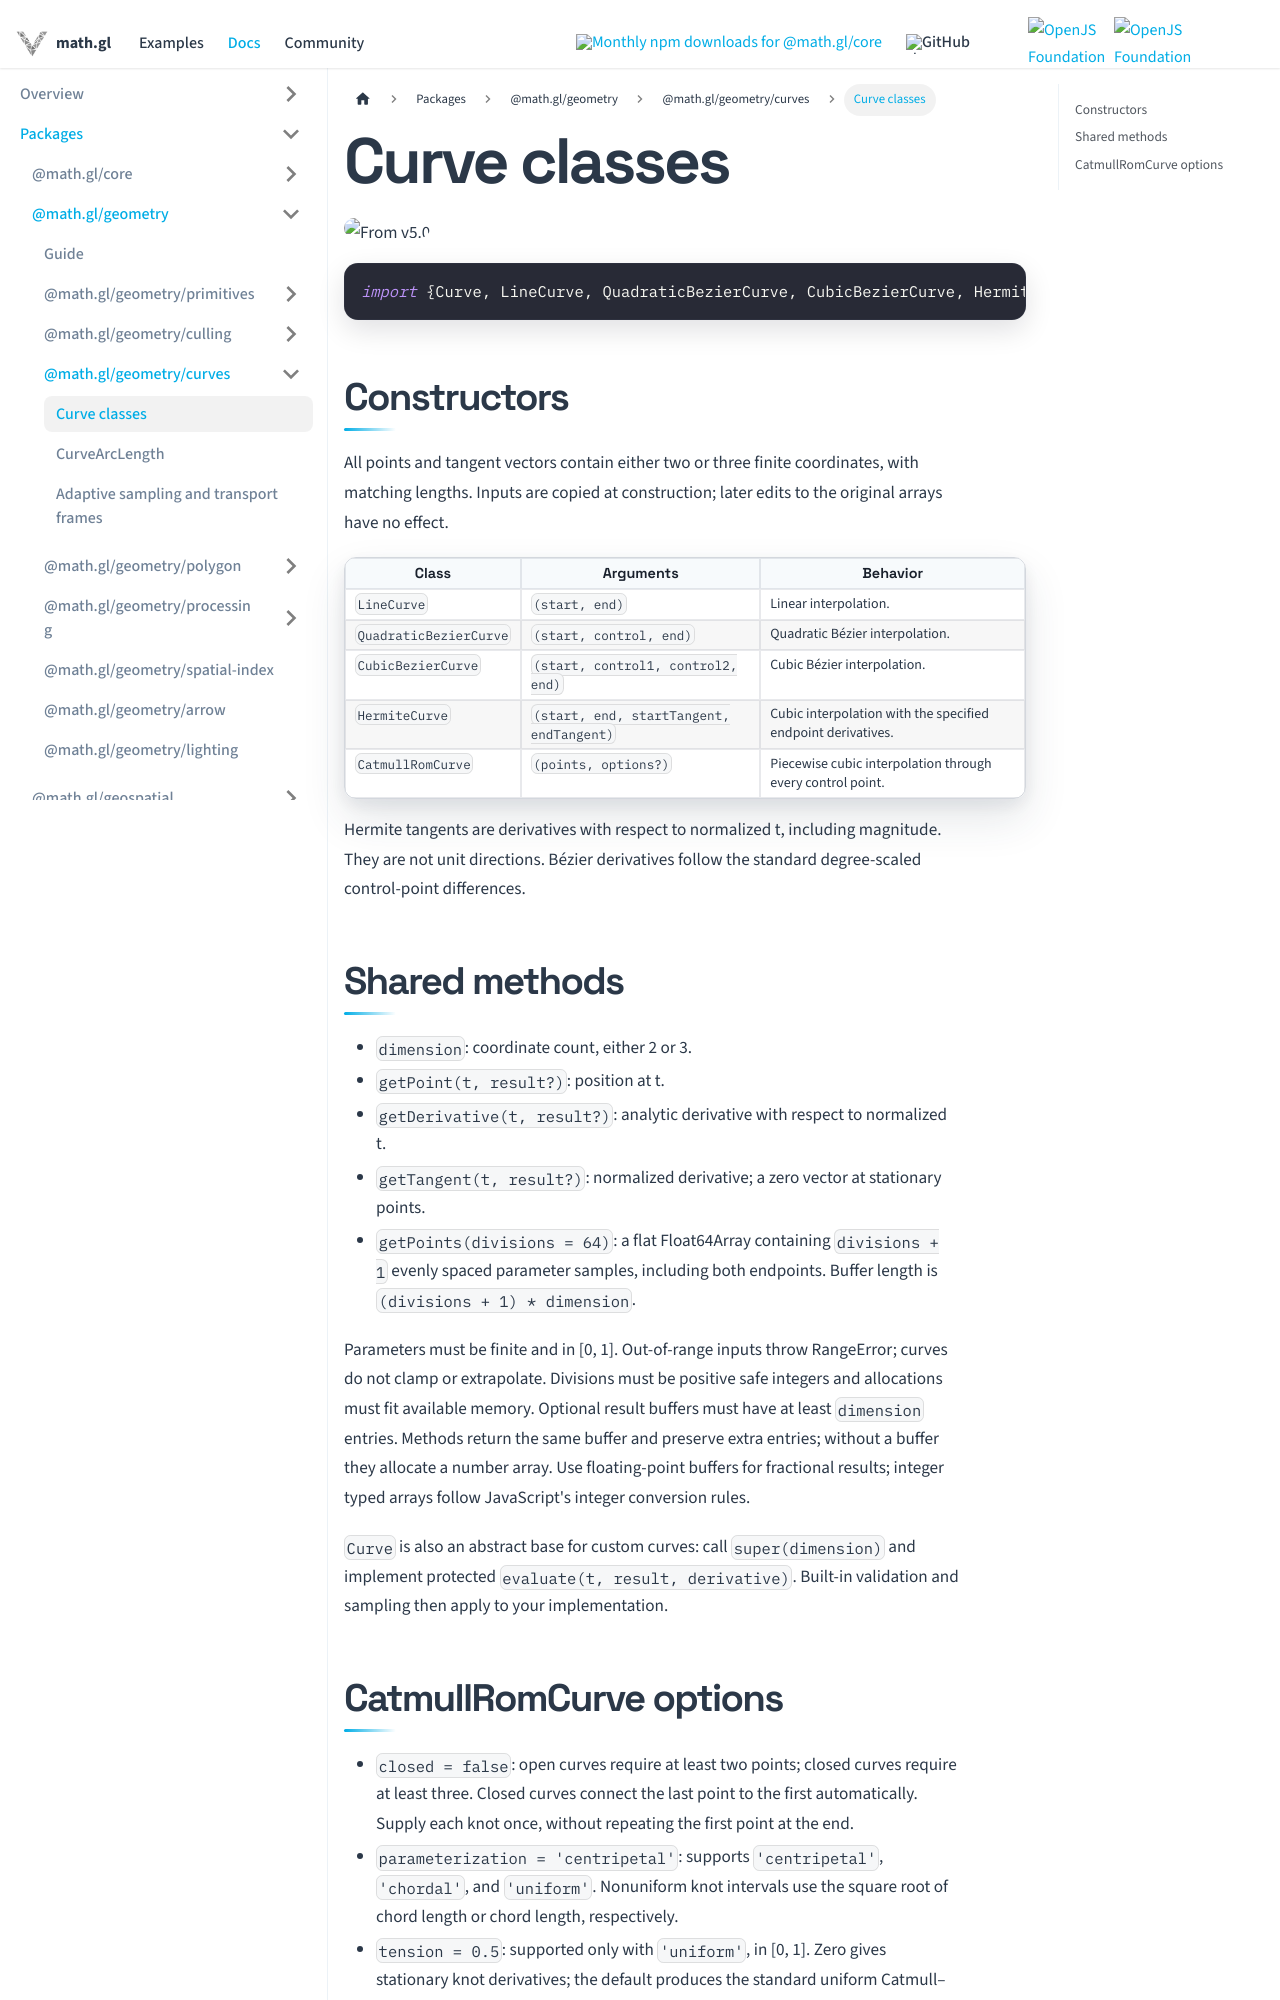

repository: visgl/math.gl · page: docs/modules/geometry/curves/api-reference/curves.html · generator: docusaurus

# Curve classes

<p class="badges">
  <img src="https://img.shields.io/badge/From-v5.0-blue.svg?style=flat-square" alt="From v5.0" />
</p>

```ts
import {Curve, LineCurve, QuadraticBezierCurve, CubicBezierCurve, HermiteCurve, CatmullRomCurve} from '@math.gl/geometry/curves';
```

## Constructors

All points and tangent vectors contain either two or three finite coordinates, with matching
lengths. Inputs are copied at construction; later edits to the original arrays have no effect.

| Class                  | Arguments                                | Behavior                                                     |
| ---------------------- | ---------------------------------------- | ------------------------------------------------------------ |
| `LineCurve`            | `(start, end)`                           | Linear interpolation.                                        |
| `QuadraticBezierCurve` | `(start, control, end)`                  | Quadratic Bézier interpolation.                              |
| `CubicBezierCurve`     | `(start, control1, control2, end)`       | Cubic Bézier interpolation.                                  |
| `HermiteCurve`         | `(start, end, startTangent, endTangent)` | Cubic interpolation with the specified endpoint derivatives. |
| `CatmullRomCurve`      | `(points, options?)`                     | Piecewise cubic interpolation through every control point.   |

Hermite tangents are derivatives with respect to normalized t, including magnitude. They are not
unit directions. Bézier derivatives follow the standard degree-scaled control-point differences.

## Shared methods

- `dimension`: coordinate count, either 2 or 3.
- `getPoint(t, result?)`: position at t.
- `getDerivative(t, result?)`: analytic derivative with respect to normalized t.
- `getTangent(t, result?)`: normalized derivative; a zero vector at stationary points.
- `getPoints(divisions = 64)`: a flat Float64Array containing `divisions + 1` evenly spaced
  parameter samples, including both endpoints. Buffer length is `(divisions + 1) * dimension`.

Parameters must be finite and in [0, 1]. Out-of-range inputs throw RangeError; curves do not clamp
or extrapolate. Divisions must be positive safe integers and allocations must fit available memory.
Optional result buffers must have at least `dimension` entries. Methods return the same buffer and
preserve extra entries; without a buffer they allocate a number array. Use floating-point buffers
for fractional results; integer typed arrays follow JavaScript's integer conversion rules.

`Curve` is also an abstract base for custom curves: call `super(dimension)` and implement protected
`evaluate(t, result, derivative)`. Built-in validation and sampling then apply to your implementation.
